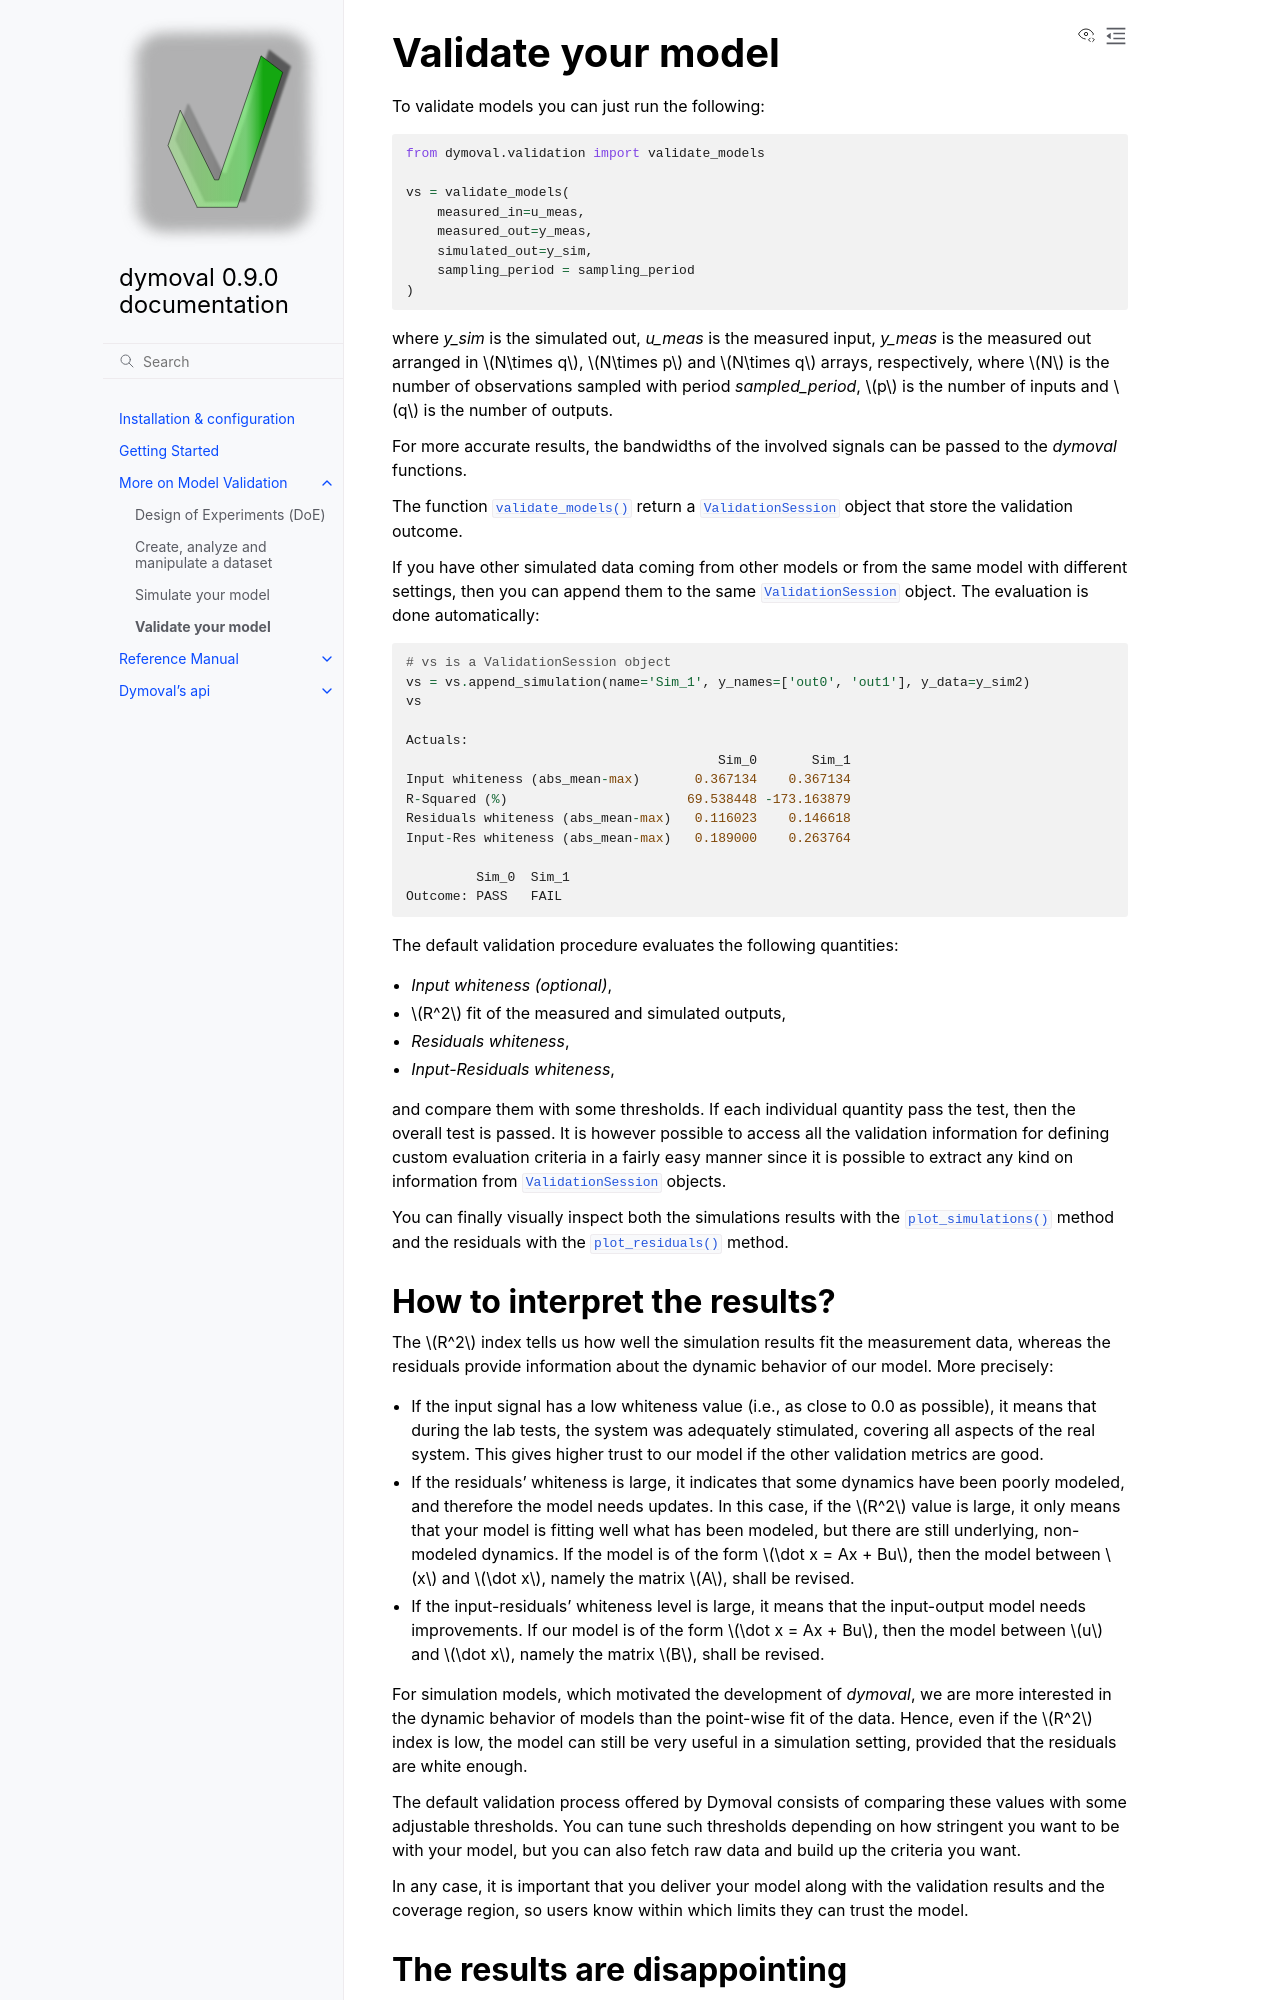

repository: ubaldot/dymoval · page: model_validation_index/validation_session.html · generator: sphinx

.. _validation_session:

#####################
 Validate your model
#####################

To validate models you can just run the following:

.. code::

   from dymoval.validation import validate_models

   vs = validate_models(
       measured_in=u_meas,
       measured_out=y_meas,
       simulated_out=y_sim,
       sampling_period = sampling_period
   )

where `y_sim` is the simulated out, `u_meas` is the measured input, `y_meas`
is the measured out arranged in :math:`N\times q`, :math:`N\times p` and
:math:`N\times q` arrays, respectively, where :math:`N` is the number of
observations sampled with period `sampled_period`, :math:`p` is the number of
inputs and :math:`q` is the number of outputs.

For more accurate results, the bandwidths of the involved signals can be
passed to the *dymoval* functions.

The function :py:meth:`~dymoval.validation.validate_models` return a
:py:class:`~dymoval.validation.ValidationSession` object that store the
validation outcome.

If you have other simulated data coming from other models or from the same
model with different settings, then you can append them to the same
:py:class:`~dymoval.validation.ValidationSession` object. The evaluation is
done automatically:

.. code::

   # vs is a ValidationSession object
   vs = vs.append_simulation(name='Sim_1', y_names=['out0', 'out1'], y_data=y_sim2)
   vs

   Actuals:
                                           Sim_0       Sim_1
   Input whiteness (abs_mean-max)       0.367134    0.367134
   R-Squared (%)                       69.538448 -173.163879
   Residuals whiteness (abs_mean-max)   0.116023    0.146618
   Input-Res whiteness (abs_mean-max)   0.189000    0.263764

            Sim_0  Sim_1
   Outcome: PASS   FAIL

The default validation procedure evaluates the following quantities:

-  *Input whiteness (optional)*,
-  :math:`R^2` fit of the measured and simulated outputs,
-  *Residuals whiteness*,
-  *Input-Residuals whiteness*,

and compare them with some thresholds. If each individual quantity pass the
test, then the overall test is passed. It is however possible to access all
the validation information for defining custom evaluation criteria in a fairly
easy manner since it is possible to extract any kind on information from
:py:class:`~dymoval.validation.ValidationSession` objects.

You can finally visually inspect both the simulations results with the
:py:meth:`~dymoval.validation.ValidationSession.plot_simulations` method and
the residuals with the
:py:meth:`~dymoval.validation.ValidationSession.plot_residuals` method.

*******************************
 How to interpret the results?
*******************************

The :math:`R^2` index tells us how well the simulation results fit the
measurement data, whereas the residuals provide information about the dynamic
behavior of our model. More precisely:

-  If the input signal has a low whiteness value (i.e., as close to 0.0 as
   possible), it means that during the lab tests, the system was adequately
   stimulated, covering all aspects of the real system. This gives higher
   trust to our model if the other validation metrics are good.

-  If the residuals' whiteness is large, it indicates that some dynamics have
   been poorly modeled, and therefore the model needs updates. In this case,
   if the :math:`R^2` value is large, it only means that your model is fitting
   well what has been modeled, but there are still underlying, non-modeled
   dynamics. If the model is of the form :math:`\dot x = Ax + Bu`, then the
   model between :math:`x` and :math:`\dot x`, namely the matrix :math:`A`,
   shall be revised.

-  If the input-residuals' whiteness level is large, it means that the
   input-output model needs improvements. If our model is of the form
   :math:`\dot x = Ax + Bu`, then the model between :math:`u` and :math:`\dot
   x`, namely the matrix :math:`B`, shall be revised.

For simulation models, which motivated the development of *dymoval*, we are
more interested in the dynamic behavior of models than the point-wise fit of
the data. Hence, even if the :math:`R^2` index is low, the model can still be
very useful in a simulation setting, provided that the residuals are white
enough.

The default validation process offered by Dymoval consists of comparing these
values with some adjustable thresholds. You can tune such thresholds depending
on how stringent you want to be with your model, but you can also fetch raw
data and build up the criteria you want.

In any case, it is important that you deliver your model along with the
validation results and the coverage region, so users know within which limits
they can trust the model.
